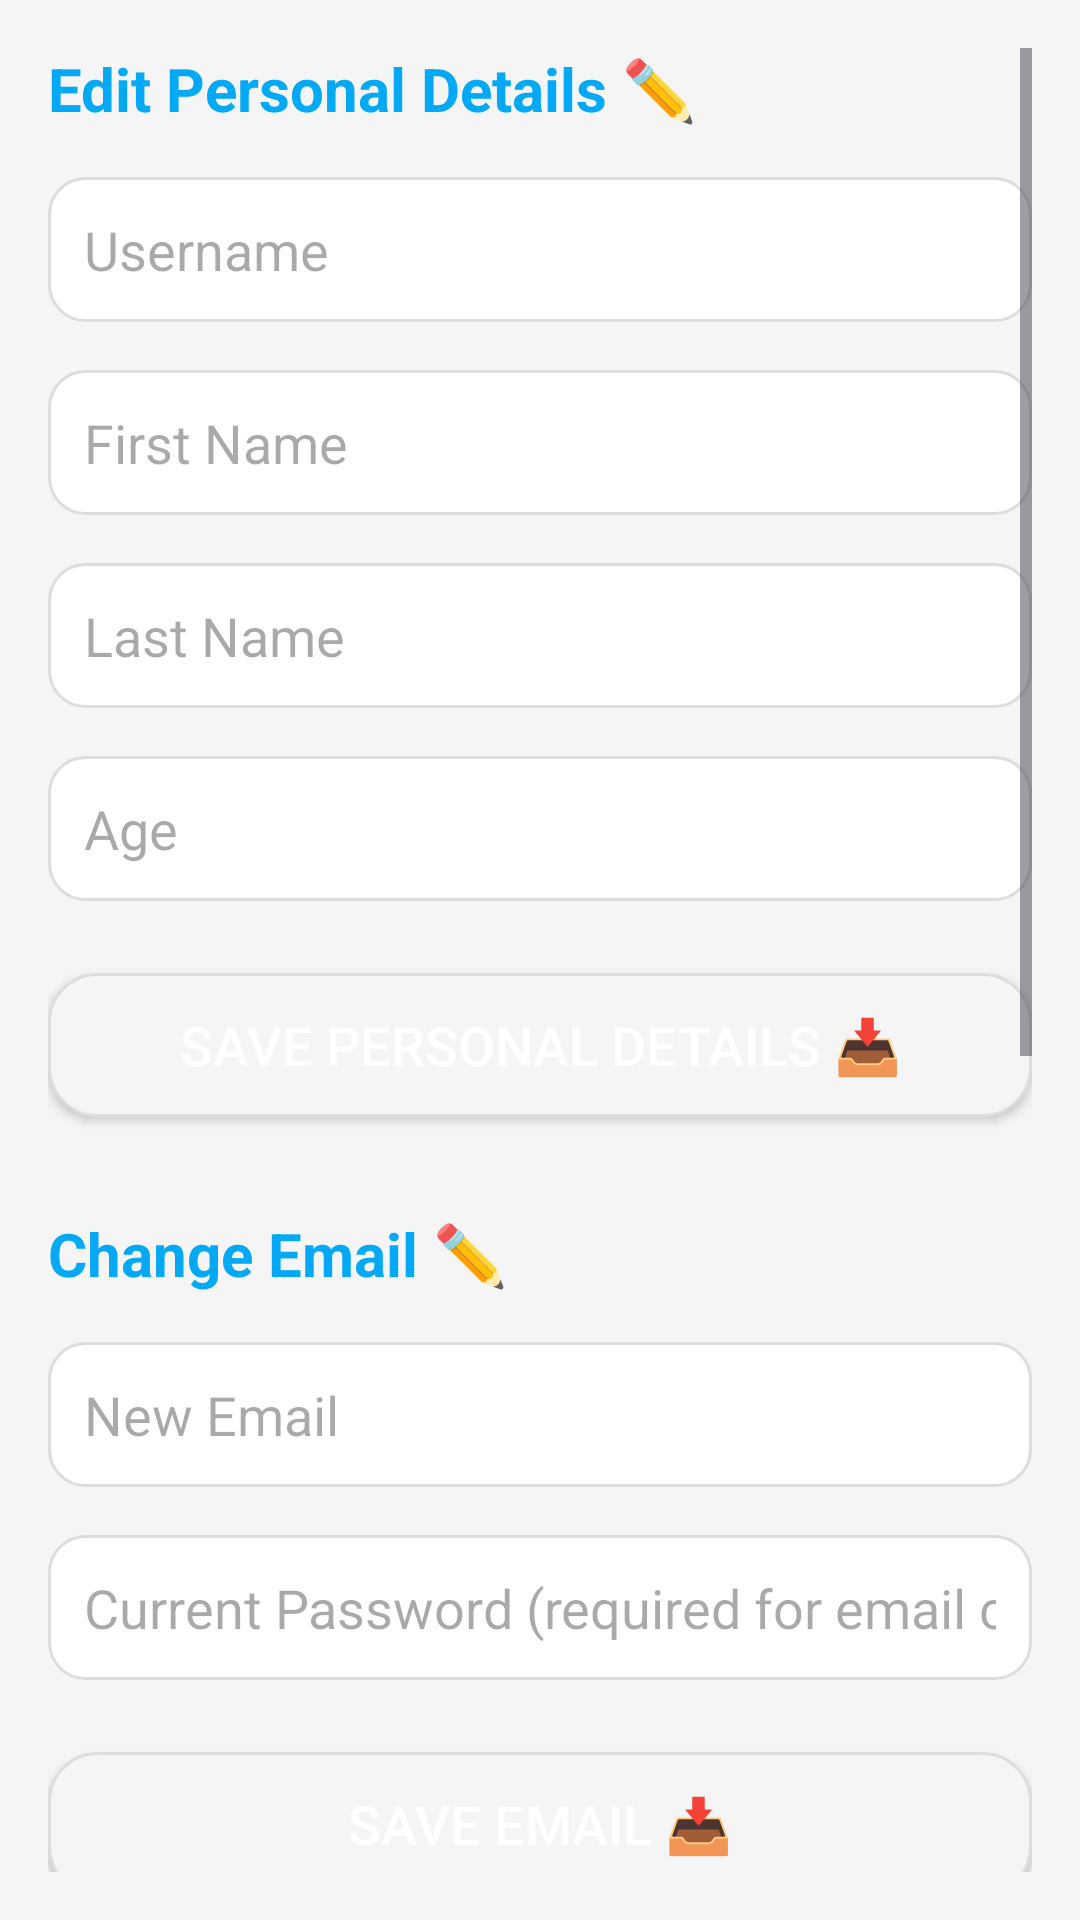

This screen was rendered from an Android layout file. Write that file and the resources it references.
<!-- AndroidManifest.xml: application theme Theme.ReviewR -->
<!-- res/layout/edit_personal_details_fragment.xml -->
<ScrollView xmlns:android="http://schemas.android.com/apk/res/android"
    android:layout_width="match_parent"
    android:layout_height="match_parent"
    android:padding="16dp"
    android:background="#F5F5F5">

    <LinearLayout
        android:layout_width="match_parent"
        android:layout_height="wrap_content"
        android:orientation="vertical">

        
        <TextView
            android:layout_width="wrap_content"
            android:layout_height="wrap_content"
            android:text="Edit Personal Details ✏️"
            android:textSize="20sp"
            android:textColor="#03A9F4"
            android:textStyle="bold"
            android:layout_marginBottom="16dp" />

        <EditText
            android:id="@+id/usernameInput"
            android:layout_width="match_parent"
            android:layout_height="wrap_content"
            android:hint="Username"
            android:background="@drawable/rounded_input_background"
            android:padding="12dp" />

        <EditText
            android:id="@+id/firstNameInput"
            android:layout_width="match_parent"
            android:layout_height="wrap_content"
            android:hint="First Name"
            android:layout_marginTop="16dp"
            android:background="@drawable/rounded_input_background"
            android:padding="12dp" />

        <EditText
            android:id="@+id/lastNameInput"
            android:layout_width="match_parent"
            android:layout_height="wrap_content"
            android:hint="Last Name"
            android:layout_marginTop="16dp"
            android:background="@drawable/rounded_input_background"
            android:padding="12dp" />

        <EditText
            android:id="@+id/ageInput"
            android:layout_width="match_parent"
            android:layout_height="wrap_content"
            android:hint="Age"
            android:inputType="number"
            android:layout_marginTop="16dp"
            android:background="@drawable/rounded_input_background"
            android:padding="12dp" />

        <Button
            android:id="@+id/saveUserDetailsButton"
            android:layout_width="match_parent"
            android:layout_height="wrap_content"
            android:text="Save Personal Details 📥"
            android:textSize="18sp"
            android:background="@drawable/rounded_background"
            android:textColor="#FFFFFF"
            android:layout_marginTop="24dp" />

        
        <TextView
            android:layout_width="wrap_content"
            android:layout_height="wrap_content"
            android:text="Change Email ✏️"
            android:textSize="20sp"
            android:textColor="#03A9F4"
            android:textStyle="bold"
            android:layout_marginTop="32dp"
            android:layout_marginBottom="16dp" />

        <EditText
            android:id="@+id/emailInput"
            android:layout_width="match_parent"
            android:layout_height="wrap_content"
            android:hint="New Email"
            android:inputType="textEmailAddress"
            android:background="@drawable/rounded_input_background"
            android:padding="12dp" />

        <EditText
            android:id="@+id/passwordInput"
            android:layout_width="match_parent"
            android:layout_height="wrap_content"
            android:hint="Current Password (required for email change)"
            android:inputType="textPassword"
            android:layout_marginTop="16dp"
            android:background="@drawable/rounded_input_background"
            android:padding="12dp" />

        <Button
            android:id="@+id/saveEmailButton"
            android:layout_width="match_parent"
            android:layout_height="wrap_content"
            android:text="Save Email 📥"
            android:textSize="18sp"
            android:background="@drawable/rounded_background"
            android:textColor="#FFFFFF"
            android:layout_marginTop="24dp" />

        
        <TextView
            android:layout_width="wrap_content"
            android:layout_height="wrap_content"
            android:text="Change Password ✏️"
            android:textSize="20sp"
            android:textColor="#03A9F4"
            android:textStyle="bold"
            android:layout_marginTop="32dp"
            android:layout_marginBottom="16dp" />

        <EditText
            android:id="@+id/currentPasswordInput"
            android:layout_width="match_parent"
            android:layout_height="wrap_content"
            android:hint="Current Password"
            android:inputType="textPassword"
            android:background="@drawable/rounded_input_background"
            android:padding="12dp" />

        <EditText
            android:id="@+id/newPasswordInput"
            android:layout_width="match_parent"
            android:layout_height="wrap_content"
            android:hint="New Password"
            android:inputType="textPassword"
            android:layout_marginTop="16dp"
            android:background="@drawable/rounded_input_background"
            android:padding="12dp" />

        <Button
            android:id="@+id/savePasswordButton"
            android:layout_width="match_parent"
            android:layout_height="wrap_content"
            android:text="Save Password 📥"
            android:textSize="18sp"
            android:background="@drawable/rounded_background"
            android:textColor="#FFFFFF"
            android:layout_marginTop="24dp" />

        
        <TextView
            android:layout_width="wrap_content"
            android:layout_height="wrap_content"
            android:text="Edit Profile Picture ✏️"
            android:textSize="20sp"
            android:textColor="#03A9F4"
            android:textStyle="bold"
            android:layout_marginTop="32dp"
            android:layout_marginBottom="16dp" />

        <Button
            android:id="@+id/uploadProfilePictureButton"
            android:layout_width="match_parent"
            android:layout_height="wrap_content"
            android:text="Upload a New Profile Picture 📷"
            android:textSize="18sp"
            android:background="@drawable/rounded_background"
            android:textColor="#FFFFFF" />

        <Button
            android:id="@+id/deleteProfilePictureButton"
            android:layout_width="match_parent"
            android:layout_height="wrap_content"
            android:text="Delete Current Profile Picture 🗑️"
            android:textSize="18sp"
            android:background="@drawable/rounded_background"
            android:textColor="#FFFFFF"
            android:layout_marginTop="16dp" />

        
        <Button
            android:id="@+id/goBackButton"
            android:layout_width="match_parent"
            android:layout_height="wrap_content"
            android:text="Go Back 🔙"
            android:textSize="18sp"
            android:background="@drawable/rounded_background"
            android:textColor="#FFFFFF"
            android:layout_marginTop="32dp" />
    </LinearLayout>
</ScrollView>
<!-- resources referenced by this layout -->
<resources>
  <!-- drawable rounded_background (drawable) -->
  <shape xmlns:android="http://schemas.android.com/apk/res/android">
      <solid android:color="#F5F5F5" />
      <corners android:radius="16dp" />
      <stroke android:width="1dp" android:color="#DDDDDD" />
  </shape>
  <!-- drawable rounded_input_background (drawable) -->
  <shape xmlns:android="http://schemas.android.com/apk/res/android">
      <solid android:color="#FFFFFF" /> 
      <corners android:radius="12dp" /> 
      <stroke android:width="1dp" android:color="#DDDDDD" /> 
  </shape>
  <style name="Theme.ReviewR" parent="Base.Theme.ReviewR" />
  <style name="Base.Theme.ReviewR" parent="Theme.Material3.DayNight.NoActionBar">
          
          
      </style>
</resources>
